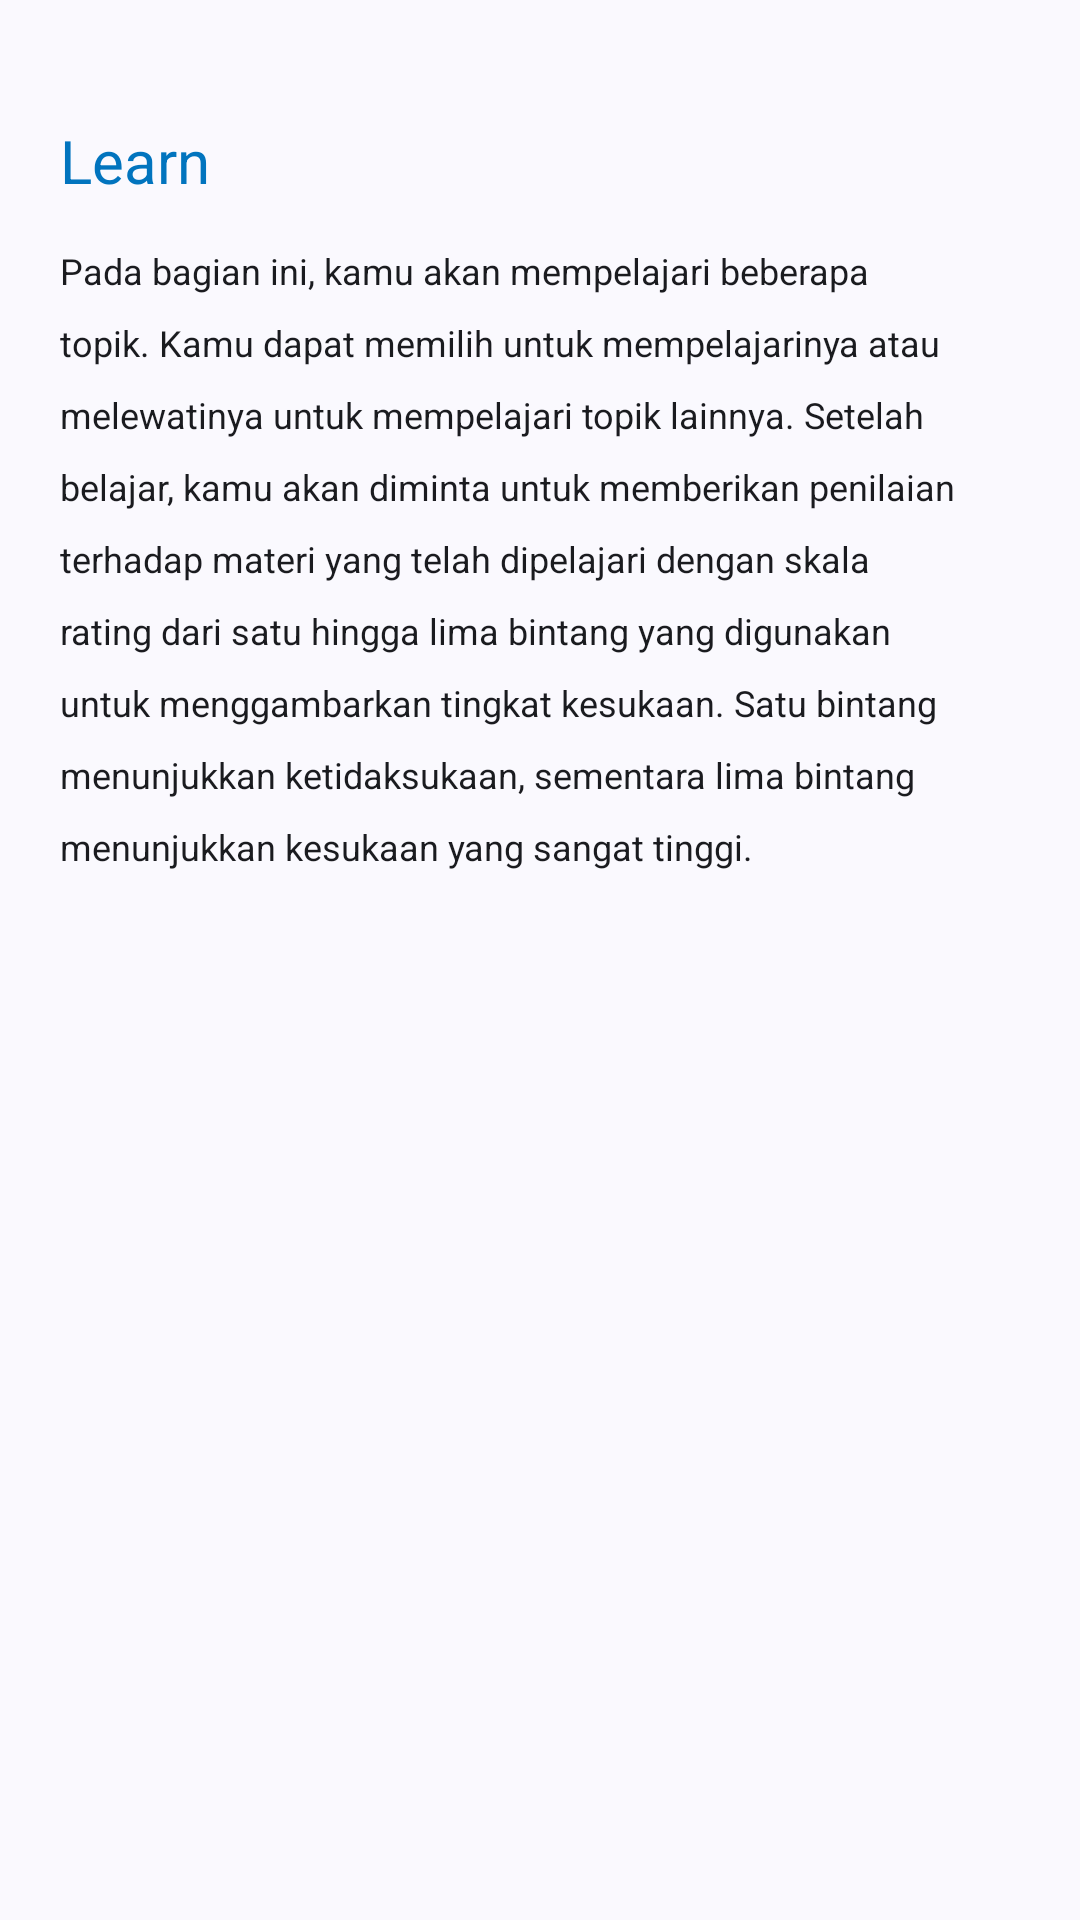

Here is an Android app screen rendered from its layout file. Give the layout XML and the strings, colors and styles it references.
<!-- AndroidManifest.xml: application theme Theme.Compassionly -->
<!-- res/layout/activity_introduction_features.xml -->
<?xml version="1.0" encoding="utf-8"?>
<androidx.constraintlayout.widget.ConstraintLayout xmlns:android="http://schemas.android.com/apk/res/android"
    xmlns:app="http://schemas.android.com/apk/res-auto"
    xmlns:tools="http://schemas.android.com/tools"
    android:id="@+id/main"
    android:layout_width="match_parent"
    android:layout_height="match_parent"
    tools:context=".presentation.feature.introduction_of_features.IntroductionFeaturesActivity">

    <androidx.core.widget.NestedScrollView
        android:layout_width="match_parent"
        android:layout_height="0dp"
        app:layout_constraintTop_toTopOf="parent"
        app:layout_constraintStart_toStartOf="parent"
        app:layout_constraintEnd_toEndOf="parent"
        app:layout_constraintBottom_toBottomOf="parent">

        <androidx.constraintlayout.widget.ConstraintLayout
            android:layout_width="match_parent"
            android:layout_height="wrap_content"
            android:paddingHorizontal="20dp"
            android:paddingTop="40dp"
            android:paddingBottom="20dp">

            <LinearLayout
                android:id="@+id/head"
                android:layout_width="match_parent"
                android:layout_height="wrap_content"
                android:orientation="vertical"
                app:layout_constraintStart_toStartOf="parent"
                app:layout_constraintEnd_toEndOf="parent"
                app:layout_constraintTop_toTopOf="parent">

                <TextView
                    android:id="@+id/featureName"
                    android:layout_width="wrap_content"
                    android:layout_height="wrap_content"
                    android:text="@string/learn"
                    style="@style/Theme.Compassionly.Poppins_20_bold_secondaryContainer"/>

                <TextView
                    android:id="@+id/description"
                    android:layout_width="match_parent"
                    android:layout_height="wrap_content"
                    android:layout_marginTop="15dp"
                    android:text="@string/sample_introduction_learn_feature"
                    style="@style/Theme.Compassionly.Poppins_12_regular_onSurface"
                    android:lineSpacingExtra="10dp"/>

                <androidx.recyclerview.widget.RecyclerView
                    android:id="@+id/rcStep"
                    android:layout_width="match_parent"
                    android:layout_height="wrap_content"
                    android:layout_marginTop="20dp"
                    tools:listitem="@layout/item_step_on_introduction_features"/>

            </LinearLayout>

        </androidx.constraintlayout.widget.ConstraintLayout>

    </androidx.core.widget.NestedScrollView>

</androidx.constraintlayout.widget.ConstraintLayout>
<!-- res/layout/item_step_on_introduction_features.xml (included above) -->
<?xml version="1.0" encoding="utf-8"?>
<com.google.android.material.card.MaterialCardView xmlns:android="http://schemas.android.com/apk/res/android"
    android:layout_width="match_parent"
    android:layout_height="wrap_content"
    xmlns:app="http://schemas.android.com/apk/res-auto"
    app:cardCornerRadius="20dp"
    android:layout_marginBottom="20dp">
    
    <LinearLayout
        android:layout_width="match_parent"
        android:layout_height="wrap_content"
        android:background="@color/md_theme_primary"
        android:orientation="vertical">
        
        <ImageView
            android:id="@+id/image_instroduction"
            android:layout_width="match_parent"
            android:layout_height="wrap_content"
            android:src="@drawable/image_system_recommendation_sample"
            android:scaleType="centerCrop"
            android:contentDescription="@string/desc_features_iamge"/>

        <TextView
            android:id="@+id/description"
            android:layout_width="match_parent"
            android:layout_height="wrap_content"
            style="@style/Theme.Compassionly.Poppins_12_regular_onPrimary"
            android:text="@string/sample_step_for_introduction_features"
            android:lineSpacingExtra="5dp"
            android:textAlignment="center"
            android:layout_marginHorizontal="42dp"
            android:layout_marginVertical="10dp"/>
        
    </LinearLayout>

</com.google.android.material.card.MaterialCardView>
<!-- resources referenced by this layout -->
<resources>
  <color name="md_theme_primary">#00234E</color>
  <string name="desc_features_iamge">Gambar langkah-langkah menjalankan fitur</string>
  <string name="learn">Learn</string>
  <string name="sample_introduction_learn_feature">Pada bagian ini, kamu akan mempelajari beberapa topik. Kamu dapat memilih untuk mempelajarinya atau melewatinya untuk mempelajari topik lainnya. Setelah belajar, kamu akan diminta untuk memberikan penilaian terhadap materi yang telah dipelajari dengan skala rating dari satu hingga lima bintang yang digunakan untuk menggambarkan tingkat kesukaan. Satu bintang menunjukkan ketidaksukaan, sementara lima bintang menunjukkan kesukaan yang sangat tinggi.</string>
  <string name="sample_step_for_introduction_features">Step 1 : Klik menu learn pada halaman dashboard</string>
  <style name="Theme.Compassionly.Poppins_12_regular_onSurface" parent="Base.Theme.Compassionly">
          <item name="fontFamily">@font/poppins</item>
          <item name="android:textSize">12sp</item>
          <item name="android:textColor">@color/md_theme_onSurface</item>
      </style>
  <style name="Theme.Compassionly" parent="Base.Theme.Compassionly">
          
      </style>
  <color name="md_theme_onPrimary">#FFFFFF</color>
  <color name="md_theme_onSurface">#1A1B1F</color>
  <color name="md_theme_secondaryContainer">#0174BE</color>
  <color name="md_theme_primaryContainer">#21447A</color>
  <color name="md_theme_onPrimaryContainer">#CEDDFF</color>
  <color name="md_theme_secondary">#004F83</color>
  <color name="md_theme_onSecondary">#FFFFFF</color>
  <color name="md_theme_onSecondaryContainer">#FFFFFF</color>
  <color name="md_theme_tertiary">#795900</color>
  <color name="md_theme_onTertiary">#FFFFFF</color>
  <color name="md_theme_tertiaryContainer">#FFCC5D</color>
  <color name="md_theme_onTertiaryContainer">#523B00</color>
  <color name="md_theme_error">#685E43</color>
  <color name="md_theme_onError">#FFFFFF</color>
  <color name="md_theme_errorContainer">#FFF2D6</color>
  <color name="md_theme_onErrorContainer">#5A5137</color>
  <color name="md_theme_background">#FAF9FE</color>
  <color name="md_theme_onBackground">#1A1B1F</color>
  <color name="md_theme_surface">#FAF9FE</color>
  <color name="md_theme_surfaceVariant">#E0E2ED</color>
  <color name="md_theme_onSurfaceVariant">#43474F</color>
  <color name="md_theme_outline">#747781</color>
  <color name="md_theme_outlineVariant">#C4C6D1</color>
  <color name="md_theme_inverseSurface">#2F3034</color>
  <color name="md_theme_inverseOnSurface">#F1F0F5</color>
  <color name="md_theme_inversePrimary">#ABC7FF</color>
  <color name="md_theme_primaryFixed">#D7E3FF</color>
  <color name="md_theme_onPrimaryFixed">#001B3F</color>
  <color name="md_theme_primaryFixedDim">#ABC7FF</color>
  <color name="md_theme_onPrimaryFixedVariant">#23467C</color>
  <color name="md_theme_secondaryFixed">#D0E4FF</color>
  <color name="md_theme_onSecondaryFixed">#001D35</color>
  <color name="md_theme_secondaryFixedDim">#9CCAFF</color>
  <color name="md_theme_onSecondaryFixedVariant">#00497B</color>
  <color name="md_theme_tertiaryFixed">#FFDEA0</color>
  <color name="md_theme_onTertiaryFixed">#261A00</color>
  <color name="md_theme_tertiaryFixedDim">#F8BD2F</color>
  <color name="md_theme_onTertiaryFixedVariant">#5C4300</color>
  <color name="md_theme_surfaceDim">#DAD9DF</color>
  <color name="md_theme_surfaceBright">#FAF9FE</color>
  <color name="md_theme_surfaceContainerLowest">#FFFFFF</color>
  <color name="md_theme_surfaceContainerLow">#F4F3F8</color>
  <color name="md_theme_surfaceContainer">#EEEDF2</color>
  <color name="md_theme_surfaceContainerHigh">#E8E7ED</color>
  <color name="md_theme_surfaceContainerHighest">#E3E2E7</color>
</resources>
